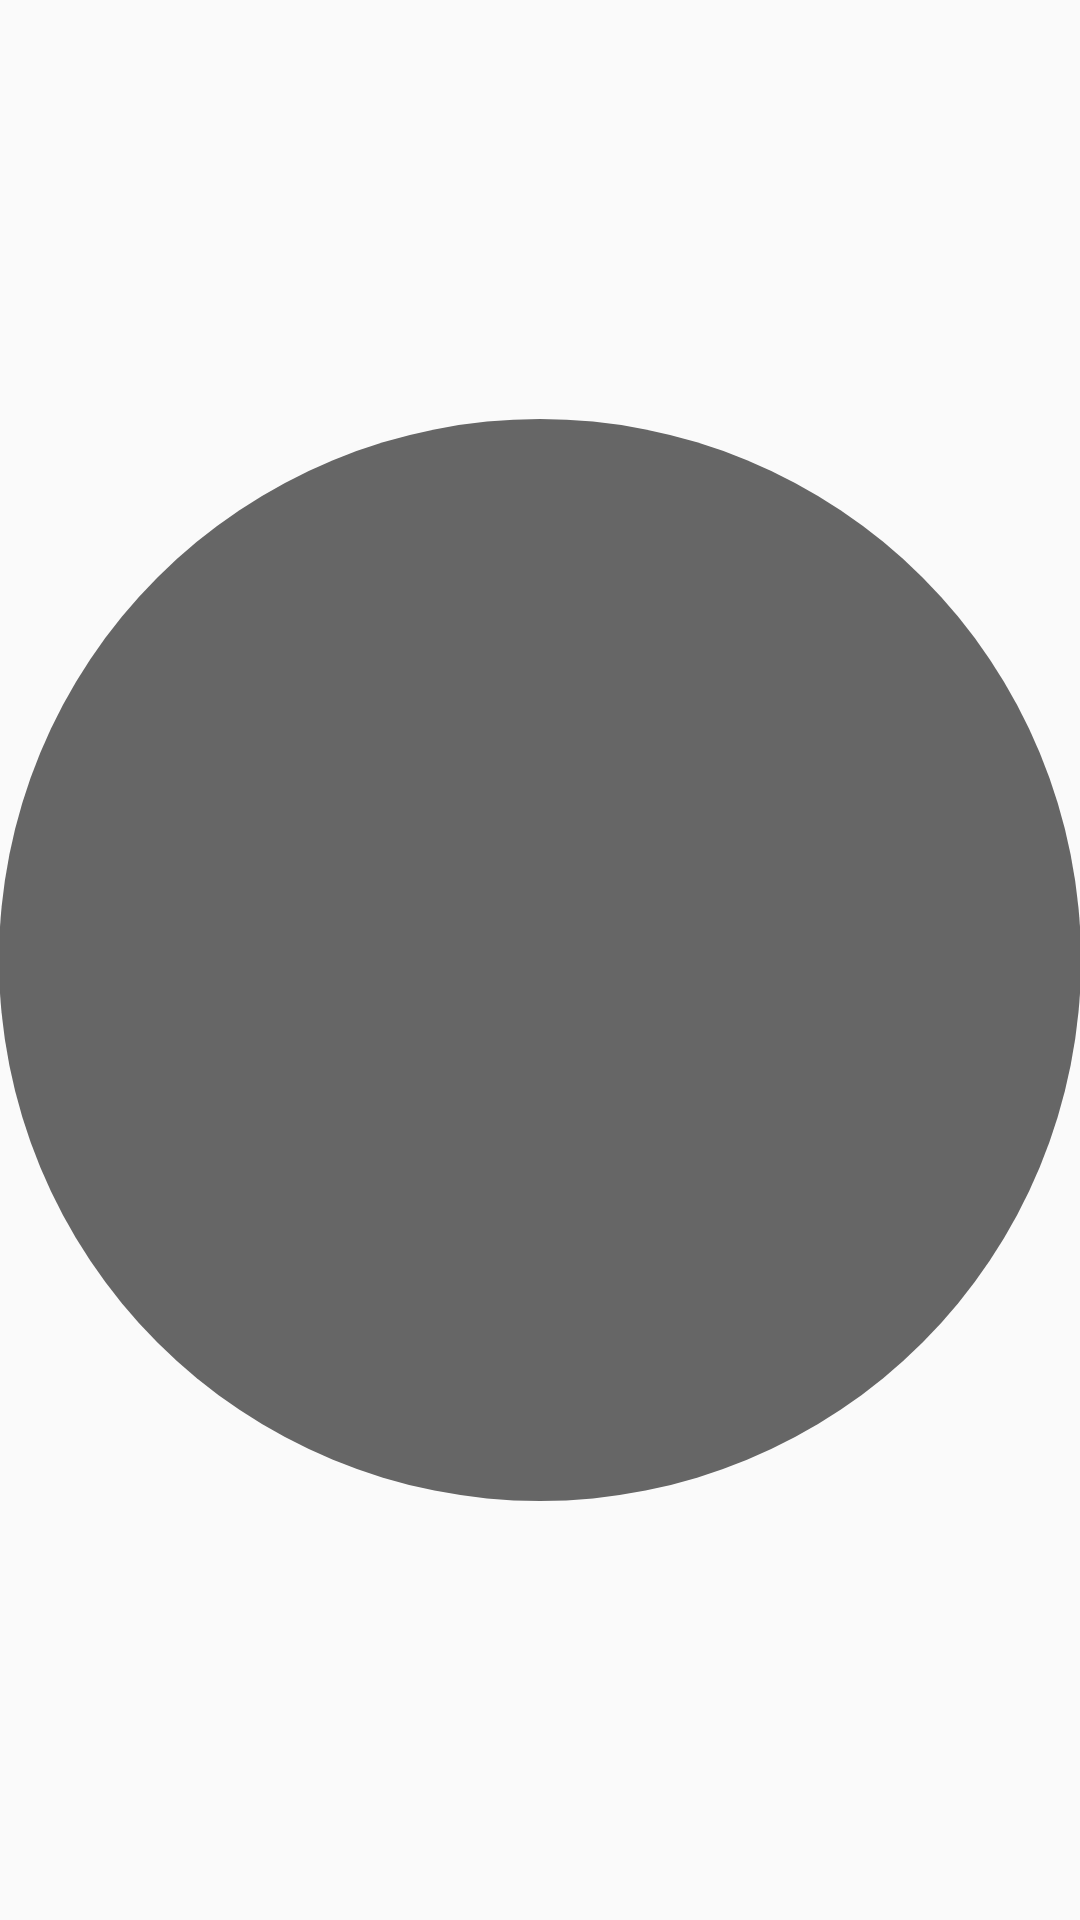

This screen was rendered from an Android layout file. Write that file and the resources it references.
<!-- AndroidManifest.xml: application theme AppTheme -->
<!-- res/layout/activity_next.xml -->
<RelativeLayout xmlns:android="http://schemas.android.com/apk/res/android"
    xmlns:tools="http://schemas.android.com/tools"
    android:layout_width="match_parent"
    android:layout_height="match_parent"
    android:paddingBottom="@dimen/activity_vertical_margin"
    android:paddingLeft="@dimen/activity_horizontal_margin"
    android:paddingRight="@dimen/activity_horizontal_margin"
    android:paddingTop="@dimen/activity_vertical_margin"
    tools:context="rugaard.it.animations.NextActivity">

    <ImageView
        android:id="@+id/circle"
        android:layout_width="match_parent"
        android:layout_height="match_parent"
        android:layout_centerInParent="true"
        android:src="@drawable/circle_large"
        android:transitionName="circle" />

</RelativeLayout>
<!-- resources referenced by this layout -->
<resources>
  <!-- drawable circle_large (drawable) -->
  <?xml version="1.0" encoding="utf-8"?>
  <shape
      xmlns:android="http://schemas.android.com/apk/res/android"
      android:shape="oval">
  
      <solid
          android:color="#666666"/>
  
      <size
          android:width="160dp"
          android:height="160dp"/>
  </shape>
  <style name="AppTheme" parent="Theme.AppCompat.Light.DarkActionBar">
          <item name="android:windowContentTransitions">true</item>
          
      </style>
</resources>
